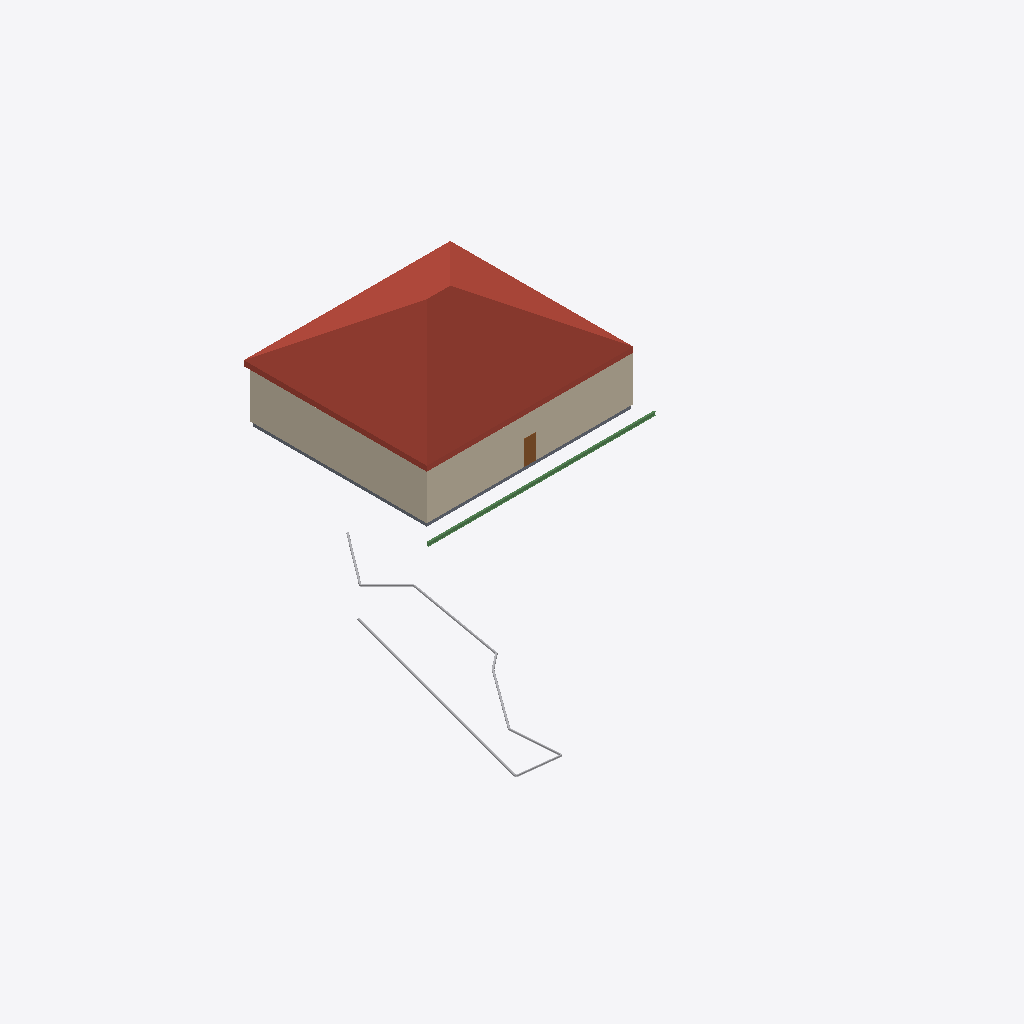
Isometric view of an IFC building model (IFC-SPF (STEP), schema IFC2X3, length unit millimetre), seen from the south-west, elements coloured by IFC class: 8 other elements (light grey), 4 walls (beige), 1 roof (red-brown), 1 beam (green), 1 slab (grey), 1 door (brown).
Extent 41.7 m × 43.3 m × 13.8 m (x, y, z). Storeys (3): Zapata T.O at -4.30 m; Nivel 1 at 0.00 m; Nivel 2 at 4.00 m. Elements (27): 10 IfcFlowSegment, 9 IfcFlowFitting, 4 IfcWallStandardCase, 1 IfcBeam, 1 IfcDoor, 1 IfcRoof, 1 IfcSlab.

HEADER;
FILE_DESCRIPTION(('ViewDefinition [CoordinationView_V2.0, QuantityTakeOffAddOnView]'),'2;1');
FILE_NAME('0001','2021-07-07T14:19:17',(''),(''),'The EXPRESS Data Manager Version 5.02.0100.07 : 28 Aug 2013','20200210_1400(x64) - Exporter 20.1.0.1 - Alternate UI 20.1.0.1','');
FILE_SCHEMA(('IFC2X3'));
ENDSEC;
DATA;
#118=IFCPROJECT('21$uZrI_nCIwxYW2hc2NbX',#42,'0001',$,$,'Nombre de proyecto','Estado de proyecto',(#110),#105);
#174=IFCSITE('21$uZrI_nCIwxYW2hc2NbZ',#42,'Default',$,$,#171,$,$,.ELEMENT.,$,$,$,$,$);
#129=IFCBUILDING('21$uZrI_nCIwxYW2hc2NbW',#42,'',$,$,#33,$,'',.ELEMENT.,$,$,$);
#146=IFCBUILDINGSTOREY('21$uZrI_nCIwxYW2ePzf68',#42,'Zapata T.O',$,'Nivel:Extremo inicial 8 mm',#145,$,'Zapata T.O',.ELEMENT.,-4300.0);
#162=IFCBUILDINGSTOREY('21$uZrI_nCIwxYW2ePzeVo',#42,'Nivel 1',$,'Nivel:Extremo inicial 8 mm',#161,$,'Nivel 1',.ELEMENT.,0.0);
#168=IFCBUILDINGSTOREY('21$uZrI_nCIwxYW2ePzeo_',#42,'Nivel 2',$,'Nivel:Extremo inicial 8 mm',#167,$,'Nivel 2',.ELEMENT.,4000.0);
#864=IFCROOF('1JAp2rdGzEdx7iBNFqpC56',#42,'Cubierta básica:Genérico - 400 mm:141548',$,'Cubierta básica:Genérico - 400 mm',#860,$,'141548',.NOTDEFINED.);
#708=IFCWALLSTANDARDCASE('1JAp2rdGzEdx7iBNFqpC4Z',#42,'Muro básico:Genérico - 200 mm:141449',$,'Muro básico:Genérico - 200 mm',#686,#704,'141449');
#796=IFCWALLSTANDARDCASE('1JAp2rdGzEdx7iBNFqpC4J',#42,'Muro básico:Genérico - 200 mm:141497',$,'Muro básico:Genérico - 200 mm',#774,#792,'141497');
#1311=IFCBEAM('3kIkoQZ9P7qekA1FFrYbFu',#42,'UB-Perfil universal:305x165x40UB:141957',$,'UB-Perfil universal:305x165x40UB',#1280,#1307,'141957');
#240=IFCSLAB('1JAp2rdGzEdx7iBNFqpCuq',#42,'Suelo:Hormigón-362 mm comercial:141214',$,'Suelo:Hormigón-362 mm comercial',#210,#235,'141214',.FLOOR.);
#1489=IFCFLOWSEGMENT('3kIkoQZ9P7qekA1FFrYbEx',#42,'Tipos de tubería:Por defecto:142022',$,'Tipos de tubería:Por defecto',#1465,#1480,'142022');
#6174=IFCDOOR('1p343rKN93XeJpjkUvtaX3',#42,'Simple-A ras:0915 x 2134mm:154006',$,'Simple-A ras:0915 x 2134mm',#7240,#6167,'154006',2134.0,915.0);
#4523=IFCFLOWSEGMENT('3kIkoQZ9P7qekA1FFrYY09',#42,'Tipos de tubería:Por defecto:153972',$,'Tipos de tubería:Por defecto',#4505,#4520,'153972');
#3491=IFCFLOWSEGMENT('3kIkoQZ9P7qekA1FFrYY0f',#42,'Tipos de tubería:Por defecto:153940',$,'Tipos de tubería:Por defecto',#3473,#3488,'153940');
#465=IFCWALLSTANDARDCASE('1JAp2rdGzEdx7iBNFqpC6v',#42,'Muro básico:Genérico - 200 mm:141331',$,'Muro básico:Genérico - 200 mm',#436,#461,'141331');
#5039=IFCFLOWSEGMENT('3kIkoQZ9P7qekA1FFrYY00',#42,'Tipos de tubería:Por defecto:153981',$,'Tipos de tubería:Por defecto',#5021,#5036,'153981');
#2746=IFCFLOWSEGMENT('3kIkoQZ9P7qekA1FFrYY0y',#42,'Tipos de tubería:Por defecto:153921',$,'Tipos de tubería:Por defecto',#2728,#2743,'153921');
#5555=IFCFLOWSEGMENT('3kIkoQZ9P7qekA1FFrYY3x',#42,'Tipos de tubería:Por defecto:153990',$,'Tipos de tubería:Por defecto',#5537,#5552,'153990');
#1684=IFCFLOWSEGMENT('3kIkoQZ9P7qekA1FFrYY1l',#42,'Tipos de tubería:Por defecto:153874',$,'Tipos de tubería:Por defecto',#1666,#1681,'153874');
#620=IFCWALLSTANDARDCASE('1JAp2rdGzEdx7iBNFqpC7x',#42,'Muro básico:Genérico - 200 mm:141393',$,'Muro básico:Genérico - 200 mm',#598,#616,'141393');
#4007=IFCFLOWSEGMENT('3kIkoQZ9P7qekA1FFrYY0L',#42,'Tipos de tubería:Por defecto:153960',$,'Tipos de tubería:Por defecto',#3989,#4004,'153960');
ENDSEC;